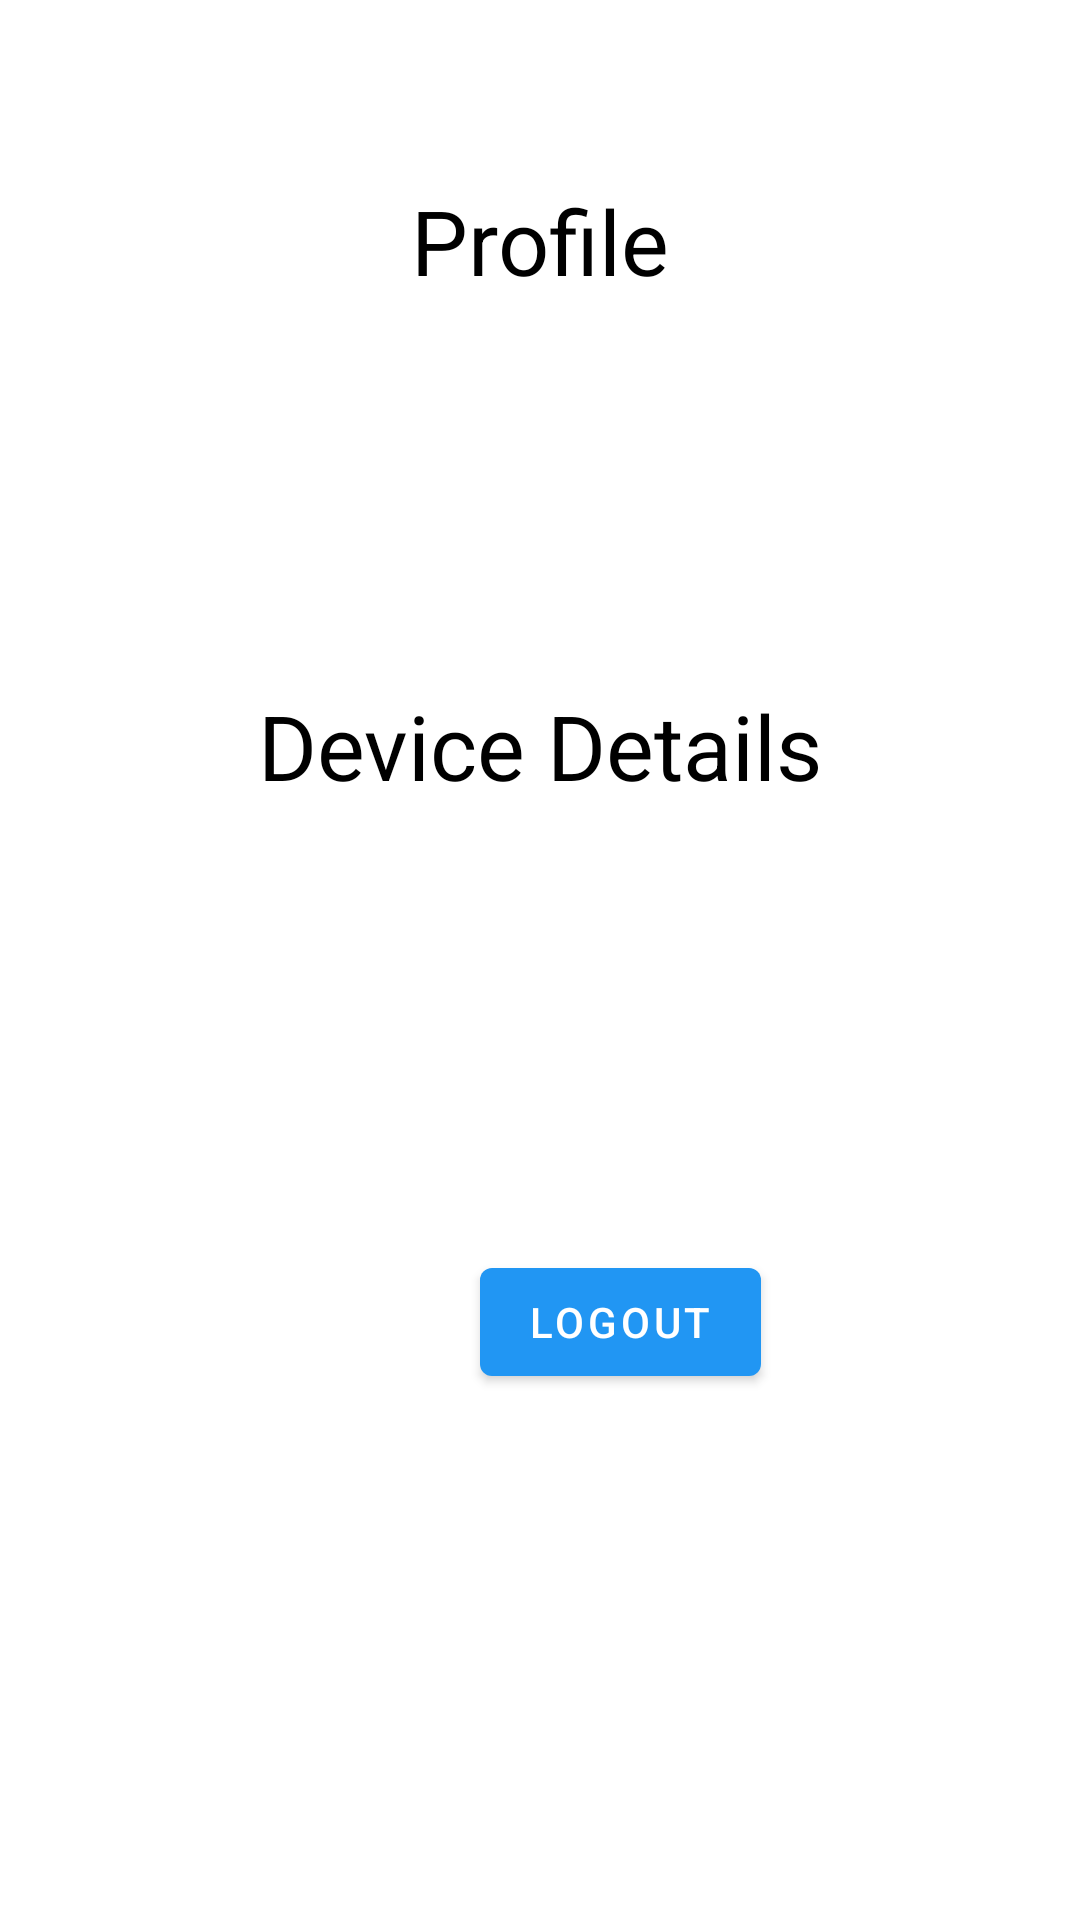

Produce the Android XML layout that renders to this screen, including the resource entries it uses.
<!-- AndroidManifest.xml: application theme Theme.Swastha -->
<!-- res/layout/fragment_profile.xml -->
<?xml version="1.0" encoding="utf-8"?>
<androidx.constraintlayout.widget.ConstraintLayout xmlns:android="http://schemas.android.com/apk/res/android"
    xmlns:app="http://schemas.android.com/apk/res-auto"
    xmlns:tools="http://schemas.android.com/tools"
    android:layout_width="match_parent"
    android:layout_height="match_parent"
    tools:context=".Home">

    <TextView
        android:id="@+id/prof"
        android:layout_width="wrap_content"
        android:layout_height="wrap_content"
        android:layout_marginTop="60dp"
        android:text="Profile"
        android:textColor="@color/black"
        android:textSize="30dp"
        app:layout_constraintEnd_toEndOf="parent"
        app:layout_constraintStart_toStartOf="parent"
        app:layout_constraintTop_toTopOf="parent" />

    <TextView
        android:id="@+id/name"
        android:layout_width="248dp"
        android:layout_height="wrap_content"
        android:layout_marginStart="82dp"
        android:layout_marginTop="30dp"
        android:layout_marginEnd="82dp"
        app:layout_constraintEnd_toEndOf="parent"
        app:layout_constraintHorizontal_bias="0.0"
        app:layout_constraintStart_toStartOf="parent"
        app:layout_constraintTop_toBottomOf="@id/prof" />

    <TextView
        android:id="@+id/mail"
        android:layout_width="248dp"
        android:layout_height="wrap_content"
        android:layout_marginStart="82dp"
        android:layout_marginTop="20dp"
        android:layout_marginEnd="82dp"
        app:layout_constraintEnd_toEndOf="parent"
        app:layout_constraintHorizontal_bias="1.0"
        app:layout_constraintStart_toStartOf="parent"
        app:layout_constraintTop_toBottomOf="@+id/name" />

    <TextView
        android:id="@+id/textView2"
        android:layout_width="wrap_content"
        android:layout_height="wrap_content"
        android:layout_marginTop="40dp"
        android:text="Device Details"
        android:textColor="@color/black"
        android:textSize="30dp"
        app:layout_constraintEnd_toEndOf="parent"
        app:layout_constraintStart_toStartOf="parent"
        app:layout_constraintTop_toBottomOf="@+id/mail" />


    <TextView
        android:id="@+id/deviceName"
        android:layout_width="248dp"
        android:layout_height="wrap_content"
        android:layout_marginStart="82dp"
        android:layout_marginTop="20dp"
        android:layout_marginEnd="82dp"
        app:layout_constraintEnd_toEndOf="parent"
        app:layout_constraintHorizontal_bias="1.0"
        app:layout_constraintStart_toStartOf="parent"
        app:layout_constraintTop_toBottomOf="@+id/textView2" />

    <TextView
        android:id="@+id/deviceAddress"
        android:layout_width="248dp"
        android:layout_height="wrap_content"
        android:layout_marginStart="82dp"
        android:layout_marginTop="20dp"
        android:layout_marginEnd="82dp"
        app:layout_constraintEnd_toEndOf="parent"
        app:layout_constraintHorizontal_bias="1.0"
        app:layout_constraintStart_toStartOf="parent"
        app:layout_constraintTop_toBottomOf="@+id/deviceName" />

    <Button
        android:id="@+id/logout"
        android:layout_width="wrap_content"
        android:layout_height="wrap_content"
        android:layout_marginStart="160dp"
        android:layout_marginTop="70dp"
        android:layout_marginEnd="160dp"
        android:text="Logout"
        app:layout_constraintEnd_toEndOf="parent"
        app:layout_constraintHorizontal_bias="0.0"
        app:layout_constraintStart_toStartOf="parent"
        app:layout_constraintTop_toBottomOf="@+id/deviceAddress" />

</androidx.constraintlayout.widget.ConstraintLayout>
<!-- resources referenced by this layout -->
<resources>
  <color name="black">#FF000000</color>
  <style name="Theme.Swastha" parent="Theme.MaterialComponents.DayNight.DarkActionBar">
          
          <item name="colorPrimary">@color/light_blue_600</item>
          <item name="colorPrimaryVariant">@color/light_blue_900</item>
          <item name="colorOnPrimary">@color/white</item>
          
          <item name="colorSecondary">@color/teal_200</item>
          <item name="colorSecondaryVariant">@color/teal_700</item>
          <item name="colorOnSecondary">@color/black</item>
          
          <item name="android:statusBarColor" tools:targetApi="l">?attr/colorPrimaryVariant</item>
          
      </style>
  <color name="light_blue_600">#2196F3</color>
  <color name="light_blue_900">#FF01579B</color>
  <color name="white">#FFFFFFFF</color>
  <color name="teal_200">#FF03DAC5</color>
  <color name="teal_700">#FF018786</color>
</resources>
